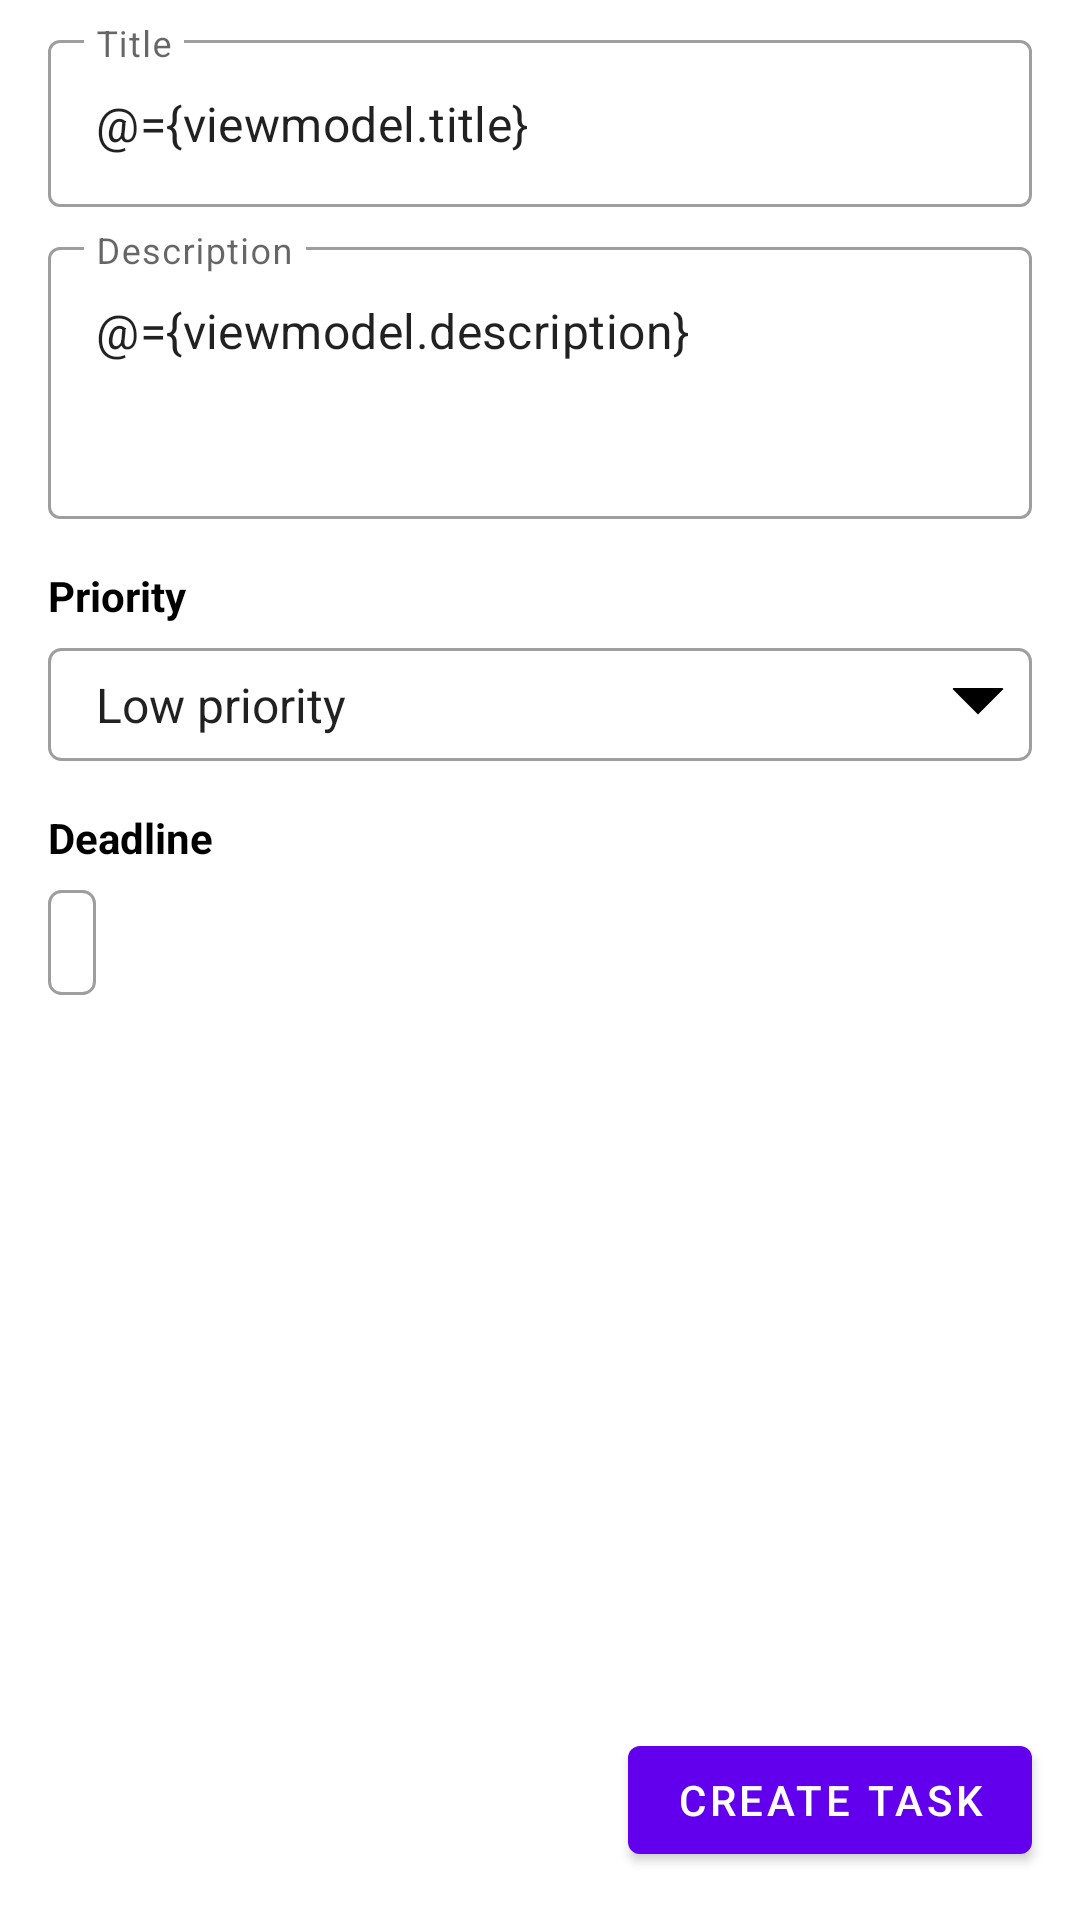

Here is an Android app screen rendered from its layout file. Give the layout XML and the strings, colors and styles it references.
<!-- AndroidManifest.xml: application theme Theme.SLToDoList -->
<!-- res/layout/fragment_add_task.xml -->
<?xml version="1.0" encoding="utf-8"?>
<layout xmlns:android="http://schemas.android.com/apk/res/android"
    xmlns:app="http://schemas.android.com/apk/res-auto"
    xmlns:tools="http://schemas.android.com/tools">

    <data>

        <import type="android.view.View" />

        <variable
            name="viewmodel"
            type="com.example.sltodolist.presentation.add_task.AddTaskViewModel" />
    </data>

    <androidx.constraintlayout.widget.ConstraintLayout
        android:layout_width="match_parent"
        android:layout_height="match_parent">

        <com.google.android.material.textfield.TextInputLayout
            android:id="@+id/til_title"
            style="@style/Widget.MaterialComponents.TextInputLayout.OutlinedBox"
            android:layout_width="0dp"
            android:layout_height="wrap_content"
            android:layout_marginStart="@dimen/common_horizontal_margin"
            android:layout_marginTop="@dimen/small_vertical_margin"
            android:layout_marginEnd="@dimen/common_horizontal_margin"
            app:layout_constraintEnd_toEndOf="parent"
            app:layout_constraintHorizontal_bias="0.5"
            app:layout_constraintStart_toStartOf="parent"
            app:layout_constraintTop_toTopOf="parent">

            <com.google.android.material.textfield.TextInputEditText
                android:id="@+id/et_title"
                android:layout_width="match_parent"
                android:layout_height="wrap_content"
                android:maxLength="200"
                android:text="@={viewmodel.title}"
                android:hint="@string/title_hint" />

        </com.google.android.material.textfield.TextInputLayout>


        <com.google.android.material.textfield.TextInputLayout
            android:id="@+id/til_description"
            style="@style/Widget.MaterialComponents.TextInputLayout.OutlinedBox"
            android:layout_width="0dp"
            android:layout_height="@dimen/big_text_input_height"
            android:layout_marginStart="@dimen/common_horizontal_margin"
            android:layout_marginTop="@dimen/small_vertical_margin"
            android:layout_marginEnd="@dimen/common_horizontal_margin"
            app:layout_constraintEnd_toEndOf="parent"
            app:layout_constraintHorizontal_bias="0.5"
            app:layout_constraintStart_toStartOf="parent"
            app:layout_constraintTop_toBottomOf="@+id/til_title">

            <com.google.android.material.textfield.TextInputEditText
                android:id="@+id/et_description"
                android:layout_width="match_parent"
                android:layout_height="match_parent"
                android:text="@={viewmodel.description}"
                android:gravity="top"
                android:maxLength="3000"
                android:hint="@string/description_hint" />

        </com.google.android.material.textfield.TextInputLayout>

        <TextView
            android:id="@+id/tv_priority"
            android:layout_width="wrap_content"
            android:layout_height="wrap_content"
            android:layout_marginStart="@dimen/common_horizontal_margin"
            android:layout_marginTop="@dimen/common_vertical_margin"
            android:text="@string/title_priority"
            android:textColor="@color/black"
            android:textStyle="bold"
            app:layout_constraintStart_toStartOf="parent"
            app:layout_constraintTop_toBottomOf="@+id/til_description" />

        <Spinner
            android:id="@+id/spinner_priority"
            android:layout_width="match_parent"
            android:layout_height="wrap_content"
            android:layout_marginStart="@dimen/common_horizontal_margin"
            android:layout_marginTop="@dimen/small_vertical_margin"
            android:layout_marginEnd="@dimen/common_horizontal_margin"
            android:background="@drawable/bg_spinner"
            android:entries="@array/priorities"
            android:padding="@dimen/small_vertical_margin"
            app:layout_constraintEnd_toEndOf="parent"
            app:layout_constraintStart_toStartOf="parent"
            app:layout_constraintTop_toBottomOf="@+id/tv_priority" />

        <TextView
            android:id="@+id/tv_deadline"
            android:layout_width="wrap_content"
            android:layout_height="wrap_content"
            android:layout_marginStart="@dimen/common_horizontal_margin"
            android:layout_marginTop="@dimen/common_vertical_margin"
            android:text="@string/title_deadline"
            android:textColor="@color/black"
            android:textStyle="bold"
            app:layout_constraintStart_toStartOf="parent"
            app:layout_constraintTop_toBottomOf="@+id/spinner_priority" />

        <TextView
            android:id="@+id/tv_deadline_picker"
            android:layout_width="wrap_content"
            android:layout_height="wrap_content"
            android:layout_marginStart="@dimen/common_horizontal_margin"
            android:layout_marginTop="@dimen/small_vertical_margin"
            android:background="@drawable/bg_rounded_stroke"
            android:padding="@dimen/small_vertical_margin"
            android:textColor="@color/black"
            app:layout_constraintStart_toStartOf="parent"
            app:layout_constraintTop_toBottomOf="@+id/tv_deadline"
            tools:text="12.12.12" />

        <Button
            android:id="@+id/btn_create"
            android:layout_width="wrap_content"
            android:layout_height="wrap_content"
            android:layout_marginEnd="@dimen/common_horizontal_margin"
            android:layout_marginBottom="@dimen/common_vertical_margin"
            android:text="@string/btn_create"
            android:onClick="@{() -> viewmodel.saveTask()}"
            app:layout_constraintBottom_toBottomOf="parent"
            app:layout_constraintEnd_toEndOf="parent" />

    </androidx.constraintlayout.widget.ConstraintLayout>

</layout>
<!-- resources referenced by this layout -->
<resources>
  <string-array name="priorities">
          <item>Low priority</item>
          <item>Medium priority</item>
          <item>High priority</item>
      </string-array>
  <color name="black">#FF000000</color>
  <dimen name="big_text_input_height">96dp</dimen>
  <dimen name="common_horizontal_margin">16dp</dimen>
  <dimen name="common_vertical_margin">16dp</dimen>
  <dimen name="small_vertical_margin">8dp</dimen>
  <!-- drawable bg_rounded_stroke (drawable) -->
  <?xml version="1.0" encoding="UTF-8"?>
  <shape xmlns:android="http://schemas.android.com/apk/res/android">
      <corners android:radius="4dp" />
      <solid android:color="#FFFFFF" />
      <stroke
          android:width="1dp"
          android:color="@color/gray" />
  </shape>
  <!-- drawable bg_spinner (drawable) -->
  <?xml version="1.0" encoding="utf-8"?>
  <layer-list xmlns:android="http://schemas.android.com/apk/res/android">
      <item>
          <shape >
              <corners android:radius="4dp" />
              <solid android:color="#FFFFFF" />
              <stroke
                  android:width="1dp"
                  android:color="@color/gray" />
          </shape>
      </item>
      <item android:gravity="center_vertical|right" android:right="8dp">
          <layer-list>
              <item android:width="12dp" android:height="12dp"  android:gravity="center" android:bottom="10dp">
                  <rotate
                      android:fromDegrees="45"
                      android:toDegrees="45">
                      <shape android:shape="rectangle">
                          <solid android:color="#000" />
                          <stroke android:color="#000" android:width="1dp"/>
                      </shape>
                  </rotate>
              </item>
              <item android:width="20dp" android:height="10dp" android:bottom="21dp" android:gravity="center">
                  <shape android:shape="rectangle">
                      <solid android:color="@color/white"/>
                  </shape>
              </item>
          </layer-list>
      </item>
  </layer-list>
  <string name="btn_create">Create task</string>
  <string name="description_hint">Description</string>
  <string name="title_deadline">Deadline</string>
  <string name="title_hint">Title</string>
  <string name="title_priority">Priority</string>
  <style name="Theme.SLToDoList" parent="Theme.MaterialComponents.DayNight.DarkActionBar">
          
          <item name="colorPrimary">@color/purple_500</item>
          <item name="colorPrimaryVariant">@color/purple_700</item>
          <item name="colorOnPrimary">@color/white</item>
          
          <item name="colorSecondary">@color/teal_200</item>
          <item name="colorSecondaryVariant">@color/teal_700</item>
          <item name="colorOnSecondary">@color/black</item>
          
          <item name="android:statusBarColor" tools:targetApi="l">?attr/colorPrimaryVariant</item>
          
      </style>
  <color name="gray">#9e9e9e</color>
  <color name="white">#FFFFFFFF</color>
  <color name="purple_500">#FF6200EE</color>
  <color name="purple_700">#FF3700B3</color>
  <color name="teal_200">#FF03DAC5</color>
  <color name="teal_700">#FF018786</color>
</resources>
